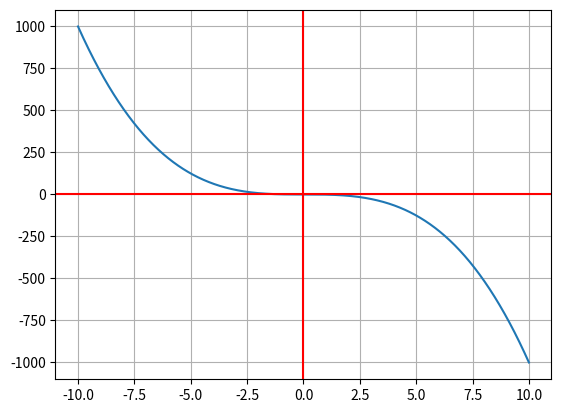

Write Python code to recreate this figure.
import numpy as np
import matplotlib.pyplot as plt

N = 1000


def f(x):
    return x**3


x = np.linspace(-10, 10, num=N)

y = f(-x)

fig, ax = plt.subplots()
ax.plot(x, y)
ax.grid()
ax.axhline(y=0, color="r")
ax.axvline(x=0, color="r")

plt.show()
